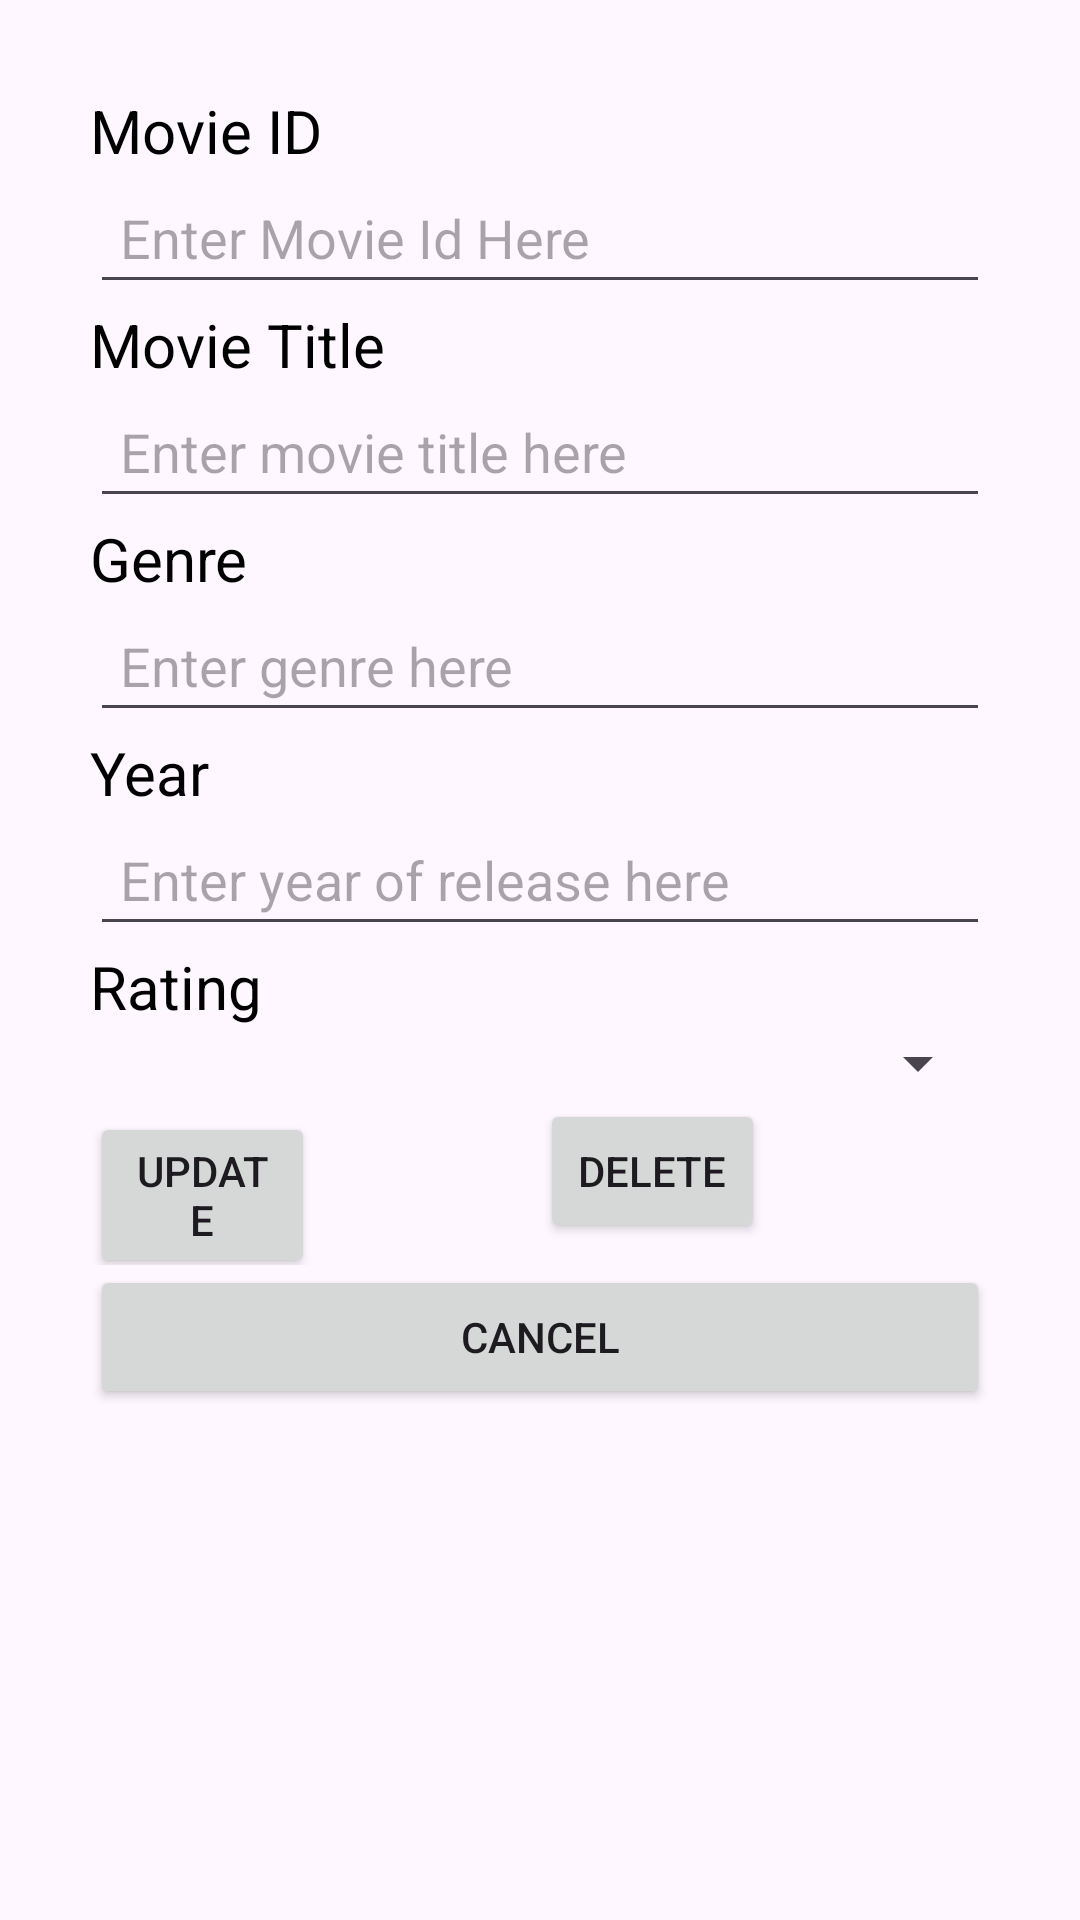

Layout XML and referenced resources for this Android screen:
<!-- AndroidManifest.xml: application theme Theme.ProblemL11 -->
<!-- res/layout/activity_edit.xml -->
<?xml version="1.0" encoding="utf-8"?>
<LinearLayout xmlns:android="http://schemas.android.com/apk/res/android"
    xmlns:app="http://schemas.android.com/apk/res-auto"
    xmlns:tools="http://schemas.android.com/tools"
    android:layout_width="match_parent"
    android:layout_height="match_parent"
    android:orientation="vertical"
    android:padding="30dp"
    tools:context=".EditActivity">

    <TextView
        android:id="@+id/tvId"
        android:layout_width="match_parent"
        android:layout_height="wrap_content"
        android:textColor="@color/black"
        android:textSize="20dp"
        android:text="Movie ID" />

    <EditText
        android:id="@+id/etId"
        android:layout_width="match_parent"
        android:layout_height="wrap_content"
        android:ems="10"
        android:hint="Enter Movie Id Here"
        android:inputType="text"
        android:padding="10dp" />

    <TextView
        android:id="@+id/tvTitle"
        android:layout_width="match_parent"
        android:layout_height="wrap_content"
        android:textColor="@color/black"
        android:textSize="20dp"
        android:text="Movie Title" />

    <EditText
        android:id="@+id/etTitle"
        android:layout_width="match_parent"
        android:layout_height="wrap_content"
        android:ems="10"
        android:padding="10dp"
        android:inputType="text"
        android:hint="Enter movie title here" />

    <TextView
        android:id="@+id/tvGenre"
        android:layout_width="match_parent"
        android:layout_height="wrap_content"
        android:textColor="@color/black"
        android:textSize="20dp"
        android:text="Genre" />

    <EditText
        android:id="@+id/etGenre"
        android:layout_width="match_parent"
        android:layout_height="wrap_content"
        android:ems="10"
        android:padding="10dp"
        android:inputType="text"
        android:hint="Enter genre here" />

    <TextView
        android:id="@+id/tvYear"
        android:layout_width="match_parent"
        android:layout_height="wrap_content"
        android:textColor="@color/black"
        android:textSize="20dp"
        android:text="Year" />

    <EditText
        android:id="@+id/etYear"
        android:layout_width="match_parent"
        android:layout_height="wrap_content"
        android:ems="10"
        android:padding="10dp"
        android:inputType="text"
        android:hint="Enter year of release here" />

    <TextView
        android:id="@+id/tvRating"
        android:layout_width="match_parent"
        android:layout_height="wrap_content"
        android:textColor="@color/black"
        android:textSize="20dp"
        android:text="Rating" />

    <Spinner
        android:id="@+id/spinner"
        android:layout_width="match_parent"
        android:layout_height="wrap_content"
        android:entries="@array/rating"  />

    <LinearLayout
        android:layout_width="match_parent"
        android:layout_height="wrap_content"
        android:orientation="horizontal">

        <Button
            android:id="@+id/btnUpdate"
            android:layout_width="0dp"
            android:layout_height="wrap_content"
            android:layout_weight="1"
            android:text="UPDATE" />

        <TextView
            android:id="@+id/tvUpdate"
            android:layout_width="0dp"
            android:layout_height="wrap_content"
            android:layout_weight="1" />

        <Button
            android:id="@+id/btnDelete"
            android:layout_width="0dp"
            android:layout_height="wrap_content"
            android:layout_weight="1"
            android:text="DELETE" />

        <TextView
            android:id="@+id/tvDelete"
            android:layout_width="0dp"
            android:layout_height="wrap_content"
            android:layout_weight="1" />
    </LinearLayout>

    <Button
        android:id="@+id/btnCancel"
        android:layout_width="match_parent"
        android:layout_height="wrap_content"
        android:text="CANCEL" />
</LinearLayout>
<!-- resources referenced by this layout -->
<resources>
  <string-array name="rating" />
  <style name="Theme.ProblemL11" parent="Base.Theme.ProblemL11" />
  <style name="Base.Theme.ProblemL11" parent="Theme.Material3.DayNight.NoActionBar">
          
          
      </style>
  <!-- not gathered from this repository: default colours our renderer supplied (Android Studio template values) -->
  <color name="black">#FF000000</color>
</resources>
